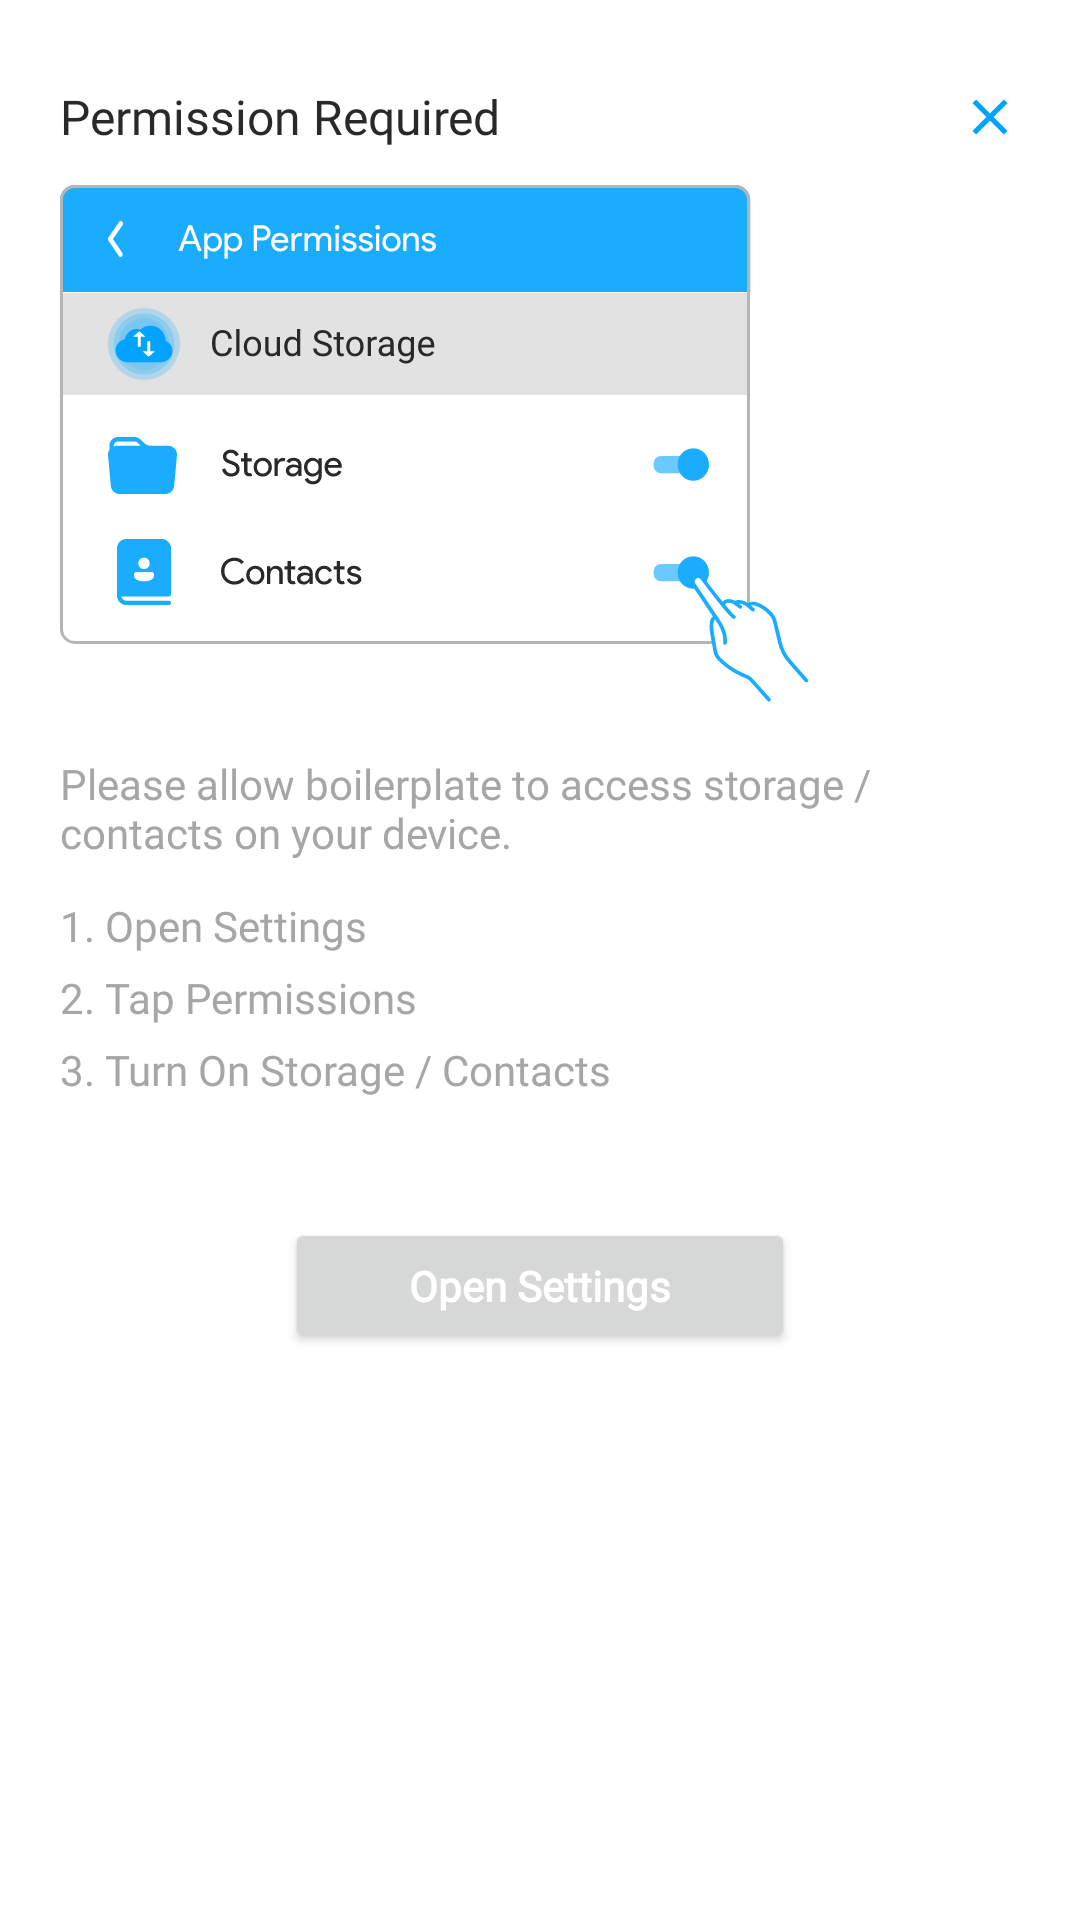

Reconstruct the res/layout file that produces this screen, plus the resources it refers to.
<!-- AndroidManifest.xml: application theme Theme.CloudStorage -->
<!-- res/layout/layout_storage_not_ready.xml -->
<?xml version="1.0" encoding="utf-8"?>
<layout xmlns:android="http://schemas.android.com/apk/res/android"
    xmlns:app="http://schemas.android.com/apk/res-auto">

    <data>

    </data>

    <androidx.constraintlayout.widget.ConstraintLayout
        android:layout_width="match_parent"
        android:layout_height="wrap_content"

        android:background="@color/common_theme_color_icons"
        android:padding="20dp">

        <TextView
            android:id="@+id/textView29"
            android:layout_width="wrap_content"
            android:layout_height="wrap_content"
            android:layout_marginTop="8dp"
            android:fontFamily="@font/roboto_regular"
            android:text="@string/permission_required"
            android:textColor="@color/common_text_color"
            android:textSize="16sp"
            app:layout_constraintStart_toStartOf="parent"
            app:layout_constraintTop_toTopOf="parent" />

        <Button
            android:id="@+id/btn_open_settings"
            style="@style/SmallRoundButtonStyle"
            android:layout_width="170dp"
            android:layout_height="45dp"
            android:layout_marginTop="40dp"
            android:fontFamily="@font/roboto_regular"
            android:gravity="center"
            android:text="@string/open_settings_title"
            android:textColor="@color/white"
            android:textStyle="bold"
            app:layout_constraintEnd_toEndOf="parent"
            app:layout_constraintStart_toStartOf="parent"
            app:layout_constraintTop_toBottomOf="@+id/textView13" />

        <ImageView
            android:id="@+id/iv_close"
            android:layout_width="wrap_content"
            android:layout_height="wrap_content"
            app:layout_constraintBottom_toBottomOf="@+id/textView29"
            app:layout_constraintEnd_toEndOf="parent"
            app:layout_constraintTop_toTopOf="@+id/textView29"
            app:srcCompat="@drawable/ic_baseline_close_24" />

        <ImageView
            android:id="@+id/imageView16"
            android:layout_width="wrap_content"
            android:layout_height="0dp"
            android:layout_marginTop="12dp"
            app:layout_constraintStart_toStartOf="@+id/textView29"
            app:layout_constraintTop_toBottomOf="@+id/textView29"
            app:srcCompat="@drawable/ic_permission_group" />

        <TextView
            android:id="@+id/textView10"
            android:layout_width="wrap_content"
            android:layout_height="wrap_content"
            android:layout_marginTop="12dp"
            android:fontFamily="@font/roboto_regular"
            android:text="@string/please_allow_cloud_storage"
            android:textColor="@color/light_gray_text"
            app:layout_constraintStart_toStartOf="@+id/imageView16"
            app:layout_constraintTop_toBottomOf="@+id/imageView16" />

        <TextView
            android:id="@+id/textView11"
            android:layout_width="wrap_content"
            android:layout_height="wrap_content"
            android:layout_marginTop="12dp"
            android:fontFamily="@font/roboto_regular"
            android:text="@string/open_settings"
            android:textColor="@color/light_gray_text"
            app:layout_constraintStart_toStartOf="@+id/textView10"
            app:layout_constraintTop_toBottomOf="@+id/textView10" />

        <TextView
            android:id="@+id/textView12"
            android:layout_width="wrap_content"
            android:layout_height="wrap_content"
            android:layout_marginTop="5dp"
            android:fontFamily="@font/roboto_regular"
            android:text="@string/tap_permissions"
            android:textColor="@color/light_gray_text"
            app:layout_constraintStart_toStartOf="@+id/textView11"
            app:layout_constraintTop_toBottomOf="@+id/textView11" />

        <TextView
            android:id="@+id/textView13"
            android:layout_width="wrap_content"
            android:layout_height="wrap_content"
            android:layout_marginTop="5dp"
            android:fontFamily="@font/roboto_regular"
            android:text="@string/turn_on_storage"
            android:textColor="@color/light_gray_text"
            app:layout_constraintStart_toStartOf="@+id/textView12"
            app:layout_constraintTop_toBottomOf="@+id/textView12" />

    </androidx.constraintlayout.widget.ConstraintLayout>
</layout>
<!-- resources referenced by this layout -->
<resources>
  <color name="common_text_color">@color/dull_black</color>
  <color name="common_theme_color_icons">@color/white</color>
  <color name="light_gray_text">#A6A6A6</color>
  <color name="white">#FFFFFFFF</color>
  <!-- drawable ic_baseline_close_24 (drawable) -->
  <?xml version="1.0" encoding="utf-8"?>
  <vector android:height="20dp" android:tint="@color/maincolor"
      android:viewportHeight="24" android:viewportWidth="24"
      android:width="20dp" xmlns:android="http://schemas.android.com/apk/res/android">
      <path android:fillColor="@color/maincolor" android:pathData="M19,6.41L17.59,5 12,10.59 6.41,5 5,6.41 10.59,12 5,17.59 6.41,19 12,13.41 17.59,19 19,17.59 13.41,12z"/>
  </vector>
  <!-- drawable ic_permission_group: vector/xml drawable (drawable, 37366 chars, omitted) -->
  <string name="open_settings">1. Open Settings</string>
  <string name="open_settings_title">Open Settings</string>
  <string name="permission_required">Permission Required</string>
  <string name="please_allow_cloud_storage">Please allow boilerplate to access storage / contacts on your device.</string>
  <string name="tap_permissions">2. Tap Permissions</string>
  <string name="turn_on_storage">3. Turn On Storage / Contacts</string>
  <style name="SmallRoundButtonStyle" parent="TextAppearance.AppCompat.Button">
  
          <item name="android:textColor">@color/common_text_color</item>
          <item name="android:textSize">14sp</item>
  
  
          <item name="android:layout_height">40dp</item>
          <item name="cornerRadius">20dp</item>
  
          <item name="textAllCaps">false</item>
          <item name="android:textAllCaps">false</item>
          <item name="android:insetTop">0dp</item>
          <item name="android:insetBottom">0dp</item>
  
      </style>
  <style name="Theme.CloudStorage" parent="Theme.MaterialComponents.DayNight.DarkActionBar">
          
          <item name="colorPrimary">@color/maincolor</item>
          <item name="colorPrimaryVariant">@color/maincolor</item>
          <item name="colorOnPrimary">@color/white</item>
          
          <item name="colorSecondary">@color/teal_200</item>
          <item name="colorSecondaryVariant">@color/teal_200</item>
          <item name="colorOnSecondary">@color/black</item>
          
          <item name="android:statusBarColor" tools:targetApi="l">?attr/colorPrimaryVariant</item>
          
          <item name="windowNoTitle">true</item>
      </style>
  <color name="dull_black">#292929</color>
  <color name="maincolor">#00A3FF</color>
  <color name="teal_200">#2342EF</color>
  <color name="black">#FF000000</color>
</resources>
